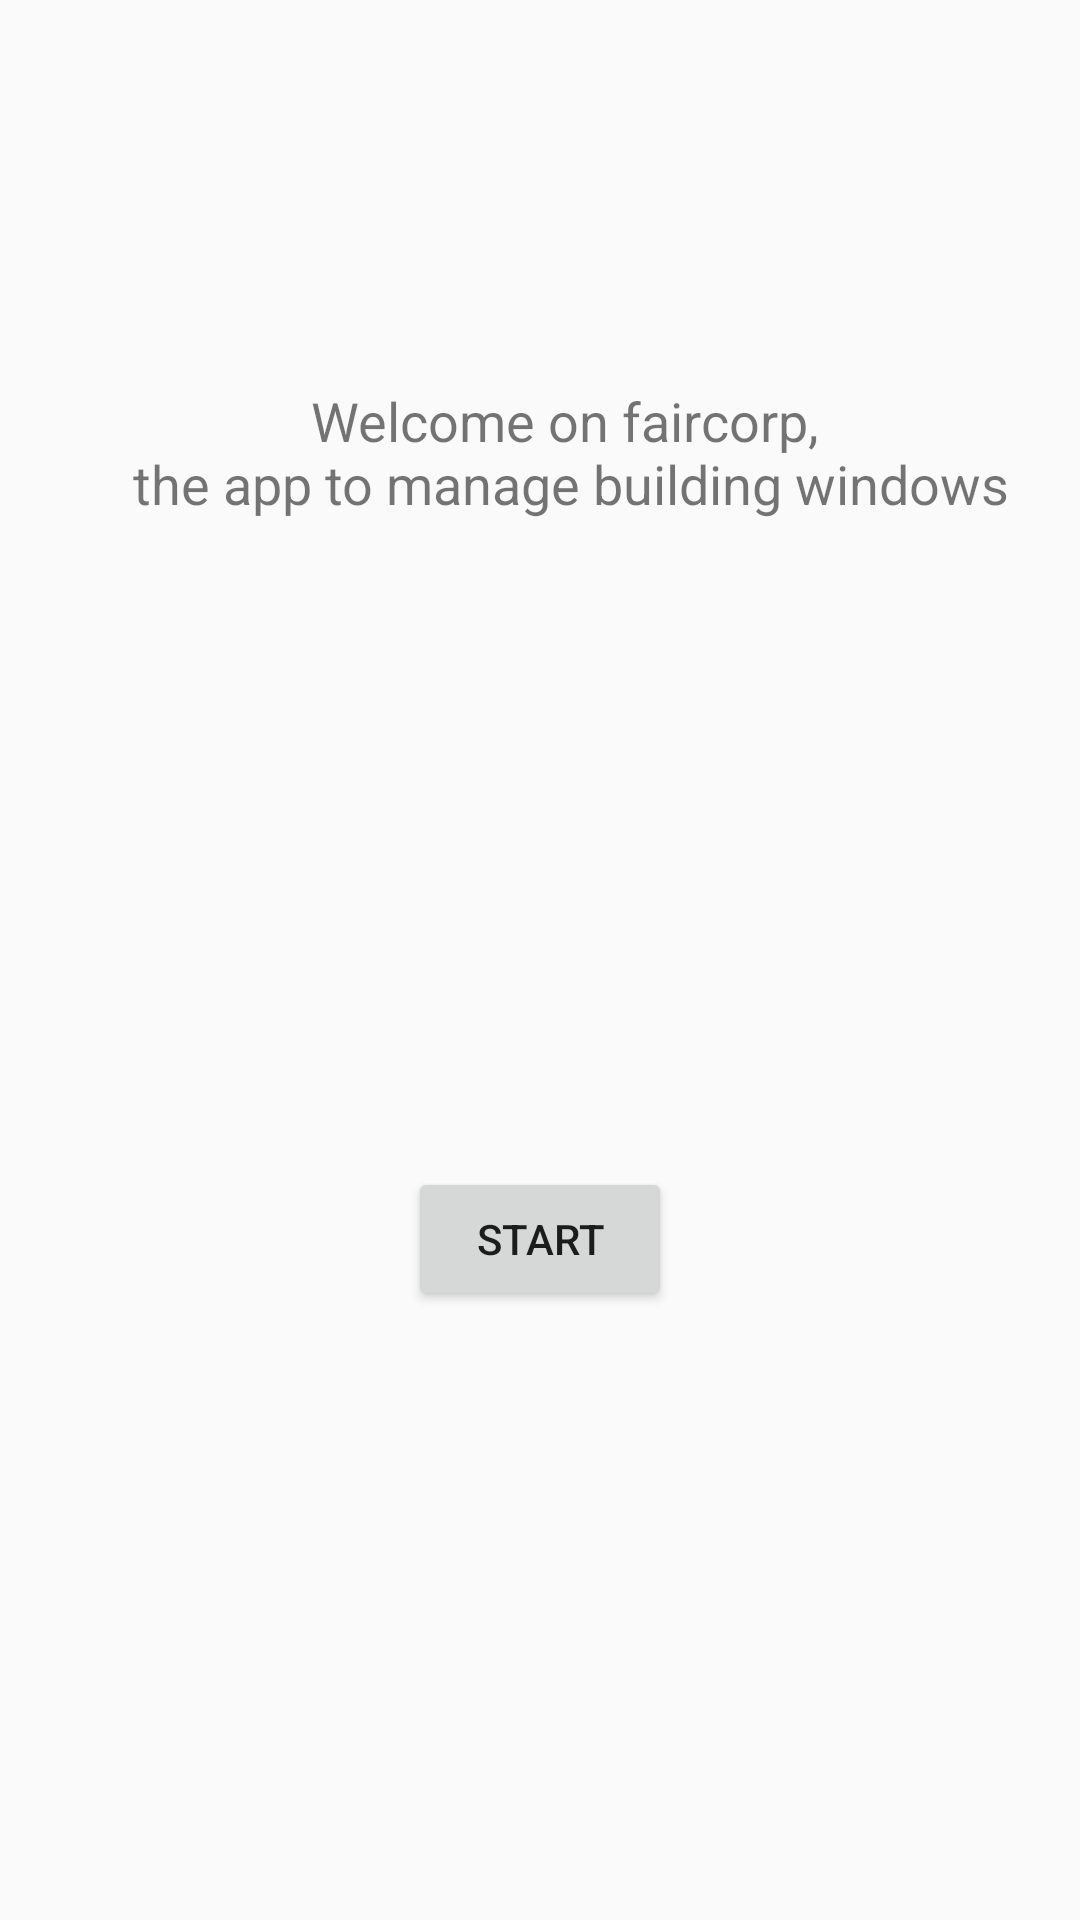

This screen was rendered from an Android layout file. Write that file and the resources it references.
<!-- AndroidManifest.xml: application theme Theme.Faircorp -->
<!-- res/layout/activity_main.xml -->
<?xml version="1.0" encoding="utf-8"?>
<androidx.constraintlayout.widget.ConstraintLayout xmlns:android="http://schemas.android.com/apk/res/android"
    xmlns:app="http://schemas.android.com/apk/res-auto"
    xmlns:tools="http://schemas.android.com/tools"
    android:layout_width="match_parent"
    android:layout_height="match_parent"
    android:textAlignment="center"
    tools:context=".MainActivity">

    <ImageView
        android:id="@+id/imageView"
        android:layout_width="wrap_content"
        android:layout_height="80dp"
        android:layout_marginStart="16dp"
        android:layout_marginTop="16dp"
        android:layout_marginEnd="16dp"
        android:contentDescription="@string/app_logo_description"
        app:layout_constraintEnd_toEndOf="parent"
        app:layout_constraintStart_toStartOf="parent"
        app:layout_constraintTop_toTopOf="parent"
        app:srcCompat="@drawable/ic_logo" />

    <TextView
        android:id="@+id/textView"
        android:layout_width="wrap_content"
        android:layout_height="wrap_content"
        android:layout_marginStart="16dp"
        android:layout_marginTop="32dp"
        android:text="@string/act_main_welcome"
        android:textAlignment="center"
        android:textSize="18sp"
        app:layout_constraintEnd_toEndOf="parent"
        app:layout_constraintStart_toStartOf="parent"
        app:layout_constraintTop_toBottomOf="@+id/imageView" />

    <Button
        android:id="@+id/start_managing"
        android:layout_width="wrap_content"
        android:layout_height="wrap_content"
        android:onClick="openBuildings"
        android:text="@string/start"
        app:layout_constraintBottom_toBottomOf="parent"
        app:layout_constraintEnd_toEndOf="parent"
        app:layout_constraintStart_toStartOf="parent"
        app:layout_constraintTop_toBottomOf="@+id/textView"
        app:layout_constraintVertical_bias="0.515" />

</androidx.constraintlayout.widget.ConstraintLayout>
<!-- resources referenced by this layout -->
<resources>
  <string name="act_main_welcome">Welcome on faircorp,\n the app to manage building windows</string>
  <string name="app_logo_description">Faircorp logo</string>
  <string name="start">Start</string>
  <style name="Theme.Faircorp" parent="Theme.AppCompat.Light.DarkActionBar">
          
          <item name="colorPrimary">@color/purple_500</item>
          <item name="colorPrimaryDark">@color/purple_700</item>
          <item name="colorAccent">@color/teal_200</item>
          
      </style>
  <color name="purple_500">#00cae4</color>
  <color name="purple_700">#00a4b5</color>
  <color name="teal_200">#ffa38b</color>
</resources>
